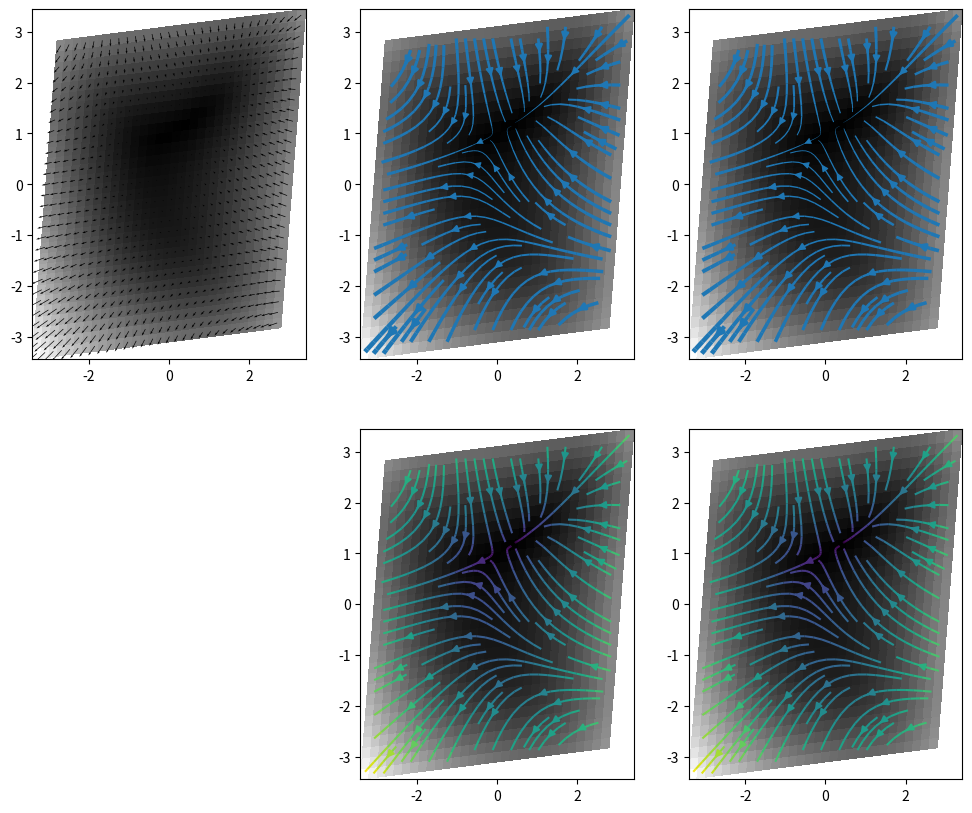

Write Python code to recreate this figure.
from matplotlib import streamplot, pyplot as plt
import numpy as np
from scipy.interpolate import griddata


def streamplot2d(ax, X, Y, U, V, nx=None, ny=None, color=None, linewidth=None, scale=1, **kw):
    x = np.linspace(X.min(), X.max(), nx)
    y = np.linspace(Y.min(), Y.max(), ny)

    gX, gY = np.meshgrid(x, y)
    u = np.ma.masked_invalid(
        griddata((X.flatten(), Y.flatten()),
                 U.flatten(),
                 (gX, gY),
                 method='linear'))
    v = np.ma.masked_invalid(
        griddata(
            (X.flatten(), Y.flatten()),
            V.flatten(),
            (gX, gY),
            method='linear'))

    if isinstance(linewidth, np.ndarray):
        if linewidth.shape == U.shape:
            linewidth = scale*np.ma.masked_invalid(
                griddata(
                    (X.flatten(), Y.flatten()),
                    linewidth.flatten(),
                    (gX, gY),
                    method='linear'))
    elif linewidth == 'magnitude':
        linewidth = scale*np.absolute(u + 1j*v)**.5

    if linewidth is not None:
        kw['linewidth'] = linewidth

    if isinstance(color, np.ndarray):
        if color.shape == U.shape:
            color = np.ma.masked_invalid(
                griddata(
                    (X.flatten(), Y.flatten()),
                    color.flatten(),
                    (gX, gY),
                    method='linear'))
    elif color == 'magnitude':
        color = np.absolute(u + 1j*v)**.5

    if color is not None:
        kw['color'] = color

    return ax.streamplot(x, y, u, v, **kw)


if __name__ == '__main__':
    x = np.linspace(-3, 3, 30)
    y = np.linspace(-3, 3, 30)
    X, Y = np.meshgrid(x, y)
    X = X + .1 * Y
    Y = Y + .1 * X
    U = -1 - X ** 2 + Y
    V = 1 + X - Y ** 2

    plt.figure(figsize=(12, 10))

    ax = plt.subplot(231)
    ax.pcolor(X, Y, np.absolute(U + 1j * V), cmap='gray')
    ax.quiver(X, Y, U, V)

    ax = plt.subplot(232)
    ax.pcolor(X, Y, np.absolute(U+1j*V), cmap='gray')
    streamplot2d(ax,
                 X, Y, U, V,
                 nx=500, ny=500,
                 linewidth='magnitude', density=1, scale=.8)

    ax = plt.subplot(233)
    ax.pcolor(X, Y, np.absolute(U + 1j * V), cmap='gray')
    streamplot2d(ax,
                 X.flatten(), Y.flatten(), U.flatten(), V.flatten(),
                 nx=500, ny=500,
                 linewidth='magnitude', density=1, scale=.8)


    ax = plt.subplot(235)
    ax.pcolor(X, Y, np.absolute(U + 1j * V), cmap='gray')
    streamplot2d(ax,
                 X, Y, U, V,
                 nx=500, ny=500,
                 color='magnitude', density=1)

    ax = plt.subplot(236)
    ax.pcolor(X, Y, np.absolute(U + 1j * V), cmap='gray')
    streamplot2d(ax,
                 X.flatten(), Y.flatten(), U.flatten(), V.flatten(),
                 nx=500, ny=500,
                 color='magnitude', density=1)

    plt.show()

